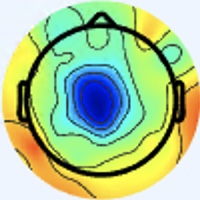

The data file committed next to this chart (first rows):
[238 245 255], [238 245 255], [238 245 255], [238 245 255], [238 245 255], [238 245 255], [238 245 255], [238 245 255], [238 245 255], [238 245 255], [238 245 255], [238 245 255], [238 245 255], [238 245 255], [238 245 255], [238 245 255], [238 245 255], [238 245 255], [238 245 255], [238 245 255], [238 245 255], [238 245 255], [238 245 255], [238 245 255]
[238 245 255], [238 245 255], [238 245 255], [238 245 255], [238 245 255], [238 245 255], [238 245 255], [238 245 255], [238 245 255], [238 245 255], [238 245 255], [238 245 255], [238 245 255], [238 245 255], [238 245 255], [238 245 255], [238 245 255], [238 245 255], [238 245 255], [238 245 255], [238 245 255], [238 245 255], [238 245 255], [238 245 255]
[238 245 255], [238 245 255], [238 245 255], [238 245 255], [238 245 255], [238 245 255], [238 245 255], [238 245 255], [238 245 255], [238 245 255], [238 245 255], [238 245 255], [238 245 255], [238 245 255], [238 245 255], [238 245 255], [238 245 255], [238 245 255], [238 245 255], [238 245 255], [238 245 255], [238 245 255], [238 245 255], [238 245 255]
[238 245 255], [238 245 255], [238 245 255], [238 245 255], [238 245 255], [238 245 255], [238 245 255], [238 245 255], [238 245 255], [238 245 255], [238 245 255], [238 245 255], [238 245 255], [238 245 255], [238 245 255], [238 245 255], [238 245 255], [238 245 255], [238 245 255], [238 245 255], [238 245 255], [238 245 255], [238 245 255], [238 245 255]
[238 245 255], [238 245 255], [238 245 255], [238 245 255], [238 245 255], [238 245 255], [238 245 255], [238 245 255], [238 245 255], [238 245 255], [238 245 255], [238 245 255], [238 245 255], [238 245 255], [238 245 255], [238 245 255], [237 246 255], [237 246 255], [237 246 255], [237 246 255], [237 246 255], [237 246 255], [237 246 255], [237 246 255]
[238 245 255], [238 245 255], [238 245 255], [238 245 255], [238 245 255], [238 245 255], [238 245 255], [238 245 255], [238 245 255], [238 245 255], [238 245 255], [238 245 255], [238 245 255], [238 245 255], [238 245 255], [238 245 255], [237 246 255], [237 246 255], [237 246 255], [237 246 255], [237 246 255], [237 246 255], [237 246 255], [237 246 255]
[238 245 255], [238 245 255], [238 245 255], [238 245 255], [238 245 255], [238 245 255], [238 245 255], [238 245 255], [238 245 255], [238 245 255], [238 245 255], [238 245 255], [238 245 255], [238 245 255], [238 245 255], [238 245 255], [237 246 255], [237 246 255], [237 246 255], [237 246 255], [237 246 255], [237 246 255], [237 246 255], [237 246 255]
[238 245 255], [238 245 255], [238 245 255], [238 245 255], [238 245 255], [238 245 255], [238 245 255], [238 245 255], [238 245 255], [238 245 255], [238 245 255], [238 245 255], [238 245 255], [238 245 255], [238 245 255], [238 245 255], [237 246 255], [237 246 255], [237 246 255], [237 246 255], [237 246 255], [237 246 255], [237 246 255], [237 246 255]
[238 245 255], [238 245 255], [238 245 255], [238 245 255], [238 245 255], [238 245 255], [238 245 255], [238 245 255], [238 245 255], [238 245 255], [238 245 255], [238 245 255], [238 245 255], [238 245 255], [238 245 255], [238 245 255], [237 246 255], [237 246 255], [237 246 255], [237 246 255], [237 246 255], [237 246 255], [237 246 255], [236 245 254]
[238 245 255], [238 245 255], [238 245 255], [238 245 255], [238 245 255], [238 245 255], [238 245 255], [238 245 255], [238 245 255], [238 245 255], [238 245 255], [238 245 255], [238 245 255], [238 245 255], [238 245 255], [238 245 255], [237 246 255], [237 246 255], [237 246 255], [237 246 255], [237 246 255], [237 246 255], [237 246 255], [237 246 255]
[238 245 255], [238 245 255], [238 245 255], [238 245 255], [238 245 255], [238 245 255], [238 245 255], [238 245 255], [238 245 255], [238 245 255], [238 245 255], [238 245 255], [238 245 255], [238 245 255], [238 245 255], [238 245 255], [237 246 255], [237 246 255], [237 246 255], [237 246 255], [237 246 255], [237 246 255], [237 246 255], [237 246 255]
[238 245 255], [238 245 255], [238 245 255], [238 245 255], [238 245 255], [238 245 255], [238 245 255], [238 245 255], [238 245 255], [238 245 255], [238 245 255], [238 245 255], [238 245 255], [238 245 255], [238 245 255], [238 245 255], [237 246 255], [237 246 255], [237 246 255], [237 246 255], [237 246 255], [237 246 255], [237 246 255], [237 246 255]
[238 245 255], [238 245 255], [238 245 255], [238 245 255], [238 245 255], [238 245 255], [238 245 255], [238 245 255], [238 245 255], [238 245 255], [238 245 255], [238 245 255], [238 245 255], [238 245 255], [238 245 255], [238 245 255], [237 246 253], [237 246 253], [237 246 253], [237 246 253], [237 246 253], [237 246 253], [237 246 253], [237 246 253]
[238 245 255], [238 245 255], [238 245 255], [238 245 255], [238 245 255], [238 245 255], [238 245 255], [238 245 255], [238 245 255], [238 245 255], [238 245 255], [238 245 255], [238 245 255], [238 245 255], [238 245 255], [238 245 255], [237 246 253], [237 246 253], [237 246 253], [237 246 253], [237 246 253], [237 246 253], [237 246 253], [238 247 254]
[238 245 255], [238 245 255], [238 245 255], [238 245 255], [238 245 255], [238 245 255], [238 245 255], [238 245 255], [238 245 255], [238 245 255], [238 245 255], [238 245 255], [238 245 255], [238 245 255], [238 245 255], [238 245 255], [237 246 253], [237 246 253], [237 246 253], [237 246 253], [237 246 253], [237 246 253], [238 247 254], [238 247 254]
[238 245 255], [238 245 255], [238 245 255], [238 245 255], [238 245 255], [238 245 255], [238 245 255], [238 245 255], [238 245 255], [238 245 255], [238 245 255], [238 245 255], [238 245 255], [238 245 255], [238 245 255], [238 245 255], [237 246 253], [237 246 253], [237 246 253], [237 246 253], [237 246 255], [237 246 255], [238 247 254], [238 247 254]
[238 245 253], [238 245 253], [238 245 253], [238 245 253], [238 245 253], [238 245 253], [238 245 253], [238 245 253], [238 245 253], [238 245 253], [238 245 253], [238 245 253], [238 245 253], [238 245 253], [238 245 253], [238 245 253], [238 245 255], [238 245 253], [239 246 254], [238 245 253], [237 245 255], [237 245 255], [237 246 255], [238 247 254]
[238 245 253], [238 245 253], [238 245 253], [238 245 253], [238 245 253], [238 245 253], [238 245 253], [238 245 253], [238 245 253], [238 245 253], [238 245 253], [238 245 253], [238 245 253], [238 245 253], [238 245 253], [238 245 253], [238 245 255], [238 245 253], [239 246 254], [238 245 253], [237 245 255], [237 245 255], [237 246 253], [237 246 251]
[238 245 253], [238 245 253], [238 245 253], [238 245 253], [238 245 253], [238 245 253], [238 245 253], [238 245 253], [238 245 253], [238 245 253], [238 245 253], [238 245 253], [238 245 253], [238 245 253], [238 245 253], [238 245 253], [238 245 253], [238 245 253], [238 245 253], [238 245 253], [238 245 255], [237 244 252], [237 247 249], [237 247 248]
[238 245 253], [238 245 253], [238 245 253], [238 245 253], [238 245 253], [238 245 253], [238 245 253], [238 245 253], [238 245 253], [238 245 253], [238 245 253], [238 245 253], [238 245 253], [238 245 253], [238 245 253], [238 245 253], [238 245 253], [238 245 253], [238 245 255], [238 245 255], [238 244 255], [237 244 252], [236 246 248], [236 246 247]
[238 245 253], [238 245 253], [238 245 253], [238 245 253], [238 245 253], [238 245 253], [238 245 253], [238 245 253], [238 245 253], [238 245 253], [238 245 253], [238 245 253], [238 245 253], [238 245 253], [238 245 253], [238 245 253], [238 245 255], [238 245 255], [238 244 255], [238 244 255], [238 244 255], [237 243 255], [237 244 252], [237 244 252]
[238 245 253], [238 245 253], [238 245 253], [238 245 253], [238 245 253], [238 245 253], [238 245 253], [238 245 253], [238 245 253], [238 245 253], [238 245 253], [238 245 253], [238 245 253], [238 245 253], [238 245 253], [238 245 253], [238 245 253], [238 245 255], [237 243 255], [237 243 255], [237 243 255], [237 243 255], [237 244 254], [237 244 254]
[238 245 253], [238 245 253], [238 245 253], [238 245 253], [238 245 253], [238 245 253], [238 245 253], [238 245 253], [238 245 253], [238 245 253], [238 245 253], [237 244 252], [237 244 252], [238 245 253], [238 245 253], [238 245 253], [238 245 253], [237 244 252], [237 243 255], [237 243 255], [237 244 254], [238 245 253], [237 244 250], [237 244 252]
[238 245 253], [238 245 253], [238 245 253], [238 245 253], [238 245 253], [238 245 253], [238 245 253], [238 245 253], [238 245 253], [238 245 253], [237 244 252], [237 244 252], [237 244 252], [237 244 252], [238 245 253], [238 245 253], [237 244 250], [237 244 250], [237 244 254], [237 244 254], [237 244 252], [238 245 251], [237 245 248], [237 244 250]
[238 245 253], [238 245 253], [238 245 253], [238 245 253], [238 245 253], [238 245 253], [238 245 253], [238 245 253], [238 245 253], [238 245 253], [237 246 253], [237 246 253], [237 246 253], [237 246 253], [237 246 253], [237 246 251], [238 246 249], [238 245 251], [237 244 254], [237 244 254], [237 244 252], [237 244 250], [240 245 249], [241 246 250]
[238 245 253], [238 245 253], [238 245 253], [238 245 253], [238 245 253], [238 245 253], [238 245 253], [238 245 253], [238 245 253], [238 245 253], [237 246 253], [237 246 253], [237 246 253], [237 246 253], [237 246 253], [237 246 253], [238 246 249], [238 245 251], [237 244 254], [237 244 254], [237 244 252], [237 244 250], [240 245 251], [240 244 253]
[238 245 255], [238 245 255], [238 245 255], [238 245 255], [238 245 255], [238 245 255], [238 245 255], [238 245 255], [238 245 255], [238 245 255], [237 246 255], [237 246 255], [237 246 255], [237 246 255], [237 246 255], [237 246 253], [237 246 251], [237 246 251], [237 244 254], [237 244 254], [237 244 254], [237 244 254], [238 244 255], [238 244 255]
[238 245 255], [238 245 255], [238 245 255], [238 245 255], [238 245 255], [238 245 255], [238 245 255], [238 245 255], [238 245 255], [238 245 255], [237 246 255], [237 246 255], [237 246 255], [237 246 255], [237 246 255], [237 246 255], [237 246 253], [237 246 253], [237 244 252], [237 244 252], [237 244 252], [237 244 254], [238 244 255], [237 243 255]
[238 245 255], [238 245 255], [238 245 255], [238 245 255], [238 245 255], [238 245 255], [238 245 255], [238 245 255], [237 246 255], [237 246 255], [237 246 255], [237 246 255], [237 246 255], [237 246 255], [237 246 255], [237 246 255], [237 246 255], [237 246 253], [236 245 250], [236 245 250], [237 244 250], [238 245 253], [237 243 255], [237 243 255]
[238 245 255], [238 245 255], [238 245 255], [238 245 255], [238 245 255], [238 245 255], [238 245 255], [238 245 255], [237 246 255], [237 246 255], [237 246 255], [237 246 255], [237 246 255], [237 246 255], [237 246 255], [237 246 255], [237 246 253], [236 245 252], [236 245 250], [236 245 250], [237 244 250], [238 245 251], [237 244 254], [237 244 252]
[238 245 255], [238 245 255], [238 245 255], [238 245 255], [238 245 255], [238 245 255], [238 245 255], [238 245 255], [237 246 255], [237 246 255], [237 246 255], [237 246 255], [237 246 255], [237 246 255], [237 246 255], [237 246 253], [237 246 251], [236 245 250], [236 245 252], [236 245 254], [237 246 253], [237 246 253], [237 244 252], [236 243 249]
[238 245 255], [238 245 255], [238 245 255], [238 245 255], [238 245 255], [238 245 255], [238 245 255], [238 245 255], [237 246 255], [237 246 255], [237 246 255], [237 246 255], [237 246 255], [237 246 255], [237 246 255], [237 246 253], [238 246 249], [236 245 250], [236 245 254], [236 244 255], [237 245 255], [237 246 255], [237 244 252], [236 244 247]
[238 244 255], [238 244 255], [238 244 255], [238 244 255], [238 244 255], [238 244 255], [238 244 255], [238 244 255], [238 244 255], [238 244 255], [236 245 254], [237 246 255], [237 246 255], [237 246 255], [237 246 255], [237 244 252], [240 245 251], [239 246 254], [238 246 255], [236 245 255], [236 245 255], [236 246 255], [235 244 251], [233 243 244]
[238 244 255], [238 244 255], [238 244 255], [238 244 255], [238 244 255], [238 244 255], [238 244 255], [238 244 255], [238 244 255], [238 244 255], [237 246 255], [237 246 255], [237 246 255], [237 246 255], [237 246 255], [238 245 253], [239 244 250], [240 244 253], [237 245 255], [236 245 255], [236 245 255], [237 245 255], [235 244 249], [234 243 242]
[238 245 255], [238 245 255], [238 245 255], [238 245 255], [238 245 255], [238 245 255], [238 245 255], [238 245 255], [238 245 255], [238 245 255], [237 246 255], [237 246 255], [237 246 253], [238 247 254], [237 246 253], [238 245 253], [238 243 249], [239 244 250], [237 244 254], [236 244 255], [237 244 255], [238 244 255], [236 244 247], [235 241 237]
[238 245 255], [238 245 255], [238 245 255], [238 245 255], [238 245 255], [238 245 255], [238 245 255], [238 245 255], [238 245 255], [238 245 255], [237 246 255], [237 246 255], [238 247 254], [238 247 254], [238 247 254], [239 246 254], [239 244 250], [239 244 250], [237 244 252], [238 244 255], [239 245 255], [240 244 255], [237 242 245], [235 240 233]
[238 245 253], [238 245 253], [238 245 253], [238 245 253], [238 245 253], [238 245 253], [238 245 255], [238 245 255], [238 245 253], [238 245 253], [237 246 253], [237 246 253], [237 246 253], [238 247 254], [238 247 254], [238 247 254], [238 245 253], [238 245 253], [238 245 255], [239 246 255], [241 245 254], [241 244 251], [239 239 247], [235 239 225]
[238 245 253], [238 245 253], [238 245 253], [238 245 253], [238 245 253], [238 245 253], [238 245 255], [238 245 255], [238 245 253], [238 245 253], [238 247 254], [238 247 254], [237 246 253], [237 246 253], [238 247 254], [238 247 254], [239 246 254], [239 246 254], [239 246 255], [241 245 254], [243 246 253], [243 245 244], [239 241 230], [235 240 200]
[238 245 253], [238 245 253], [238 245 253], [238 245 253], [238 245 253], [238 245 253], [238 245 255], [238 245 255], [238 245 255], [238 245 255], [239 246 254], [239 246 254], [238 245 253], [238 245 253], [238 245 253], [239 246 254], [238 247 252], [239 246 252], [241 245 255], [243 245 255], [246 245 251], [245 245 233], [242 246 196], [237 245 159]
[238 245 253], [238 245 253], [238 245 253], [238 245 253], [238 245 253], [238 245 253], [238 245 255], [238 245 255], [238 245 255], [238 245 255], [239 246 254], [239 246 254], [238 245 253], [238 245 253], [238 245 253], [239 246 254], [238 247 254], [239 246 254], [242 244 255], [245 243 254], [249 245 246], [248 247 217], [244 249 167], [238 249 127]
[238 245 255], [238 245 255], [238 245 255], [238 245 255], [238 245 255], [238 245 255], [238 245 255], [238 245 255], [238 245 255], [238 245 255], [238 245 255], [238 245 255], [238 245 255], [238 245 255], [238 245 255], [237 244 254], [238 244 255], [237 240 255], [241 239 253], [243 238 245], [248 241 231], [248 246 198], [240 246 138], [239 251 105]
[238 245 255], [238 245 255], [238 245 255], [238 245 255], [238 245 255], [238 245 255], [238 245 255], [238 245 255], [238 245 255], [238 245 255], [238 245 255], [238 245 255], [238 245 255], [238 245 255], [237 244 254], [236 243 253], [235 241 253], [237 239 251], [242 236 248], [242 234 231], [245 239 203], [246 245 165], [242 248 116], [243 253  92]
[237 246 255], [237 246 255], [237 246 255], [237 246 255], [237 246 255], [237 246 255], [238 245 255], [238 245 255], [238 244 255], [238 244 255], [238 245 255], [238 245 255], [238 245 255], [237 244 254], [236 243 253], [235 242 250], [234 239 242], [237 237 237], [242 233 238], [242 231 209], [244 239 158], [246 246 122], [244 251  96], [248 255  87]
[237 246 255], [237 246 255], [237 246 255], [237 246 255], [237 246 255], [237 246 255], [238 245 255], [238 245 255], [238 244 255], [238 244 255], [238 245 255], [238 245 255], [238 245 255], [237 244 254], [235 242 252], [235 240 246], [232 236 237], [236 236 226], [241 233 210], [243 234 175], [245 242 127], [248 248  98], [247 252  87], [250 255  84]
[236 245 252], [236 245 252], [236 245 252], [237 246 253], [237 246 253], [237 246 253], [238 245 255], [238 245 255], [238 245 255], [238 245 255], [238 245 255], [238 245 255], [239 246 255], [237 244 254], [235 242 252], [235 239 248], [235 234 242], [239 236 219], [242 238 167], [246 240 130], [252 246 106], [254 252  92], [253 255  86], [252 254  85]
[236 245 252], [236 245 252], [236 245 252], [237 246 253], [237 246 253], [237 246 253], [238 245 255], [238 245 255], [239 246 255], [238 245 255], [238 245 255], [238 245 255], [239 246 255], [238 245 255], [236 243 253], [237 240 247], [238 236 239], [242 238 203], [244 238 140], [248 242 102], [254 247  94], [255 252  88], [255 254  87], [254 251  84]
[236 245 250], [236 245 250], [237 246 251], [237 246 251], [237 246 253], [237 246 253], [238 245 253], [238 245 253], [239 246 254], [238 245 253], [238 245 253], [238 245 253], [239 246 254], [239 246 254], [237 244 252], [238 242 241], [243 240 221], [246 241 185], [245 237 126], [246 238  93], [253 244  87], [255 249  84], [255 252  84], [254 250  81]
[237 244 250], [236 245 250], [237 246 253], [237 246 253], [237 246 253], [237 246 253], [237 246 253], [237 246 253], [238 247 255], [237 246 255], [237 246 253], [237 246 253], [238 247 254], [238 247 254], [239 243 252], [241 243 232], [249 245 197], [251 245 159], [245 237 112], [245 235  86], [251 241  82], [255 246  81], [255 251  83], [255 248  82]
[239 244 248], [237 244 250], [236 245 254], [235 245 255], [236 245 252], [236 247 251], [237 248 252], [236 249 255], [237 247 255], [239 249 255], [238 248 255], [235 248 254], [233 248 255], [235 246 252], [239 239 247], [244 239 217], [250 244 160], [255 248 124], [251 244 102], [246 239  86], [251 243  83], [255 247  84], [255 248  82], [252 247  83]
[239 244 247], [237 245 248], [236 245 254], [235 245 254], [236 246 248], [236 247 249], [235 249 252], [236 249 255], [237 250 255], [239 249 255], [236 249 255], [235 248 254], [234 249 254], [236 246 247], [241 241 231], [246 239 193], [253 245 136], [255 248 105], [252 245  94], [249 243  85], [251 243  82], [254 246  83], [252 247  83], [252 247  83]
[239 244 248], [237 245 248], [236 246 247], [236 246 247], [236 246 245], [236 248 248], [236 250 253], [237 250 255], [239 252 255], [238 252 255], [237 251 252], [236 250 251], [237 248 254], [239 247 236], [243 244 202], [246 243 162], [250 241 120], [253 243  96], [253 244  91], [251 243  83], [250 242  79], [250 243  77], [252 244  81], [250 245  81]
[239 244 250], [239 244 248], [237 245 247], [236 246 245], [236 246 245], [237 247 248], [238 249 253], [237 250 255], [239 252 255], [237 251 254], [237 251 252], [238 250 250], [239 245 245], [240 242 218], [244 246 171], [248 246 135], [249 241 106], [249 239  89], [250 241  86], [251 243  82], [249 241  78], [249 242  76], [250 242  79], [250 242  79]
[239 243 252], [239 244 250], [237 244 250], [236 244 247], [236 246 247], [237 247 248], [238 247 252], [238 249 255], [238 251 255], [236 249 255], [239 250 255], [239 248 247], [239 239 227], [240 237 192], [246 244 141], [251 249 112], [250 244  96], [249 240  85], [249 241  81], [251 243  80], [251 244  78], [251 244  78], [252 244  81], [252 244  81]
[239 243 254], [239 243 252], [237 244 254], [236 243 251], [235 245 247], [236 246 248], [237 246 251], [238 247 254], [237 247 255], [235 248 255], [239 250 254], [242 247 240], [240 237 204], [240 233 161], [246 242 119], [252 248  97], [250 243  90], [249 241  81], [248 240  79], [251 244  78], [252 245  77], [252 245  77], [253 246  80], [253 245  82]
[237 243 255], [237 244 254], [237 243 255], [236 243 253], [235 244 249], [235 245 247], [237 244 250], [238 245 255], [235 245 255], [235 245 254], [239 249 250], [244 247 226], [242 236 174], [240 231 130], [245 237 104], [248 241  90], [249 240  85], [250 240  80], [251 242  79], [252 243  76], [253 246  78], [253 246  78], [253 246  80], [255 247  84]
[237 244 254], [237 244 254], [237 244 254], [237 244 252], [235 244 249], [236 243 249], [238 243 249], [237 244 254], [235 243 254], [234 243 250], [241 248 241], [246 248 211], [245 238 150], [242 230 108], [244 233  91], [247 236  82], [249 239  82], [253 243  83], [254 245  80], [254 245  78], [255 248  80], [255 248  80], [255 247  84], [255 251  87]
[238 245 251], [238 245 251], [240 245 251], [237 244 250], [236 245 250], [238 245 251], [239 244 250], [238 242 251], [235 242 252], [237 242 245], [242 246 229], [249 248 194], [250 242 135], [247 236  95], [249 238  86], [251 241  82], [250 240  81], [252 242  82], [252 245  79], [255 248  80], [255 249  81], [255 250  82], [255 251  87], [255 251  89]
[238 246 249], [238 246 249], [240 245 249], [237 244 250], [236 245 252], [238 245 253], [240 245 251], [239 242 251], [239 243 254], [240 242 241], [244 245 214], [247 244 173], [250 242 118], [251 240  88], [254 241  83], [255 243  81], [251 241  81], [253 243  83], [253 245  82], [255 248  82], [255 250  82], [255 251  85], [255 251  87], [255 252  89]
[237 245 247], [238 246 248], [238 246 249], [238 245 251], [237 246 253], [238 245 253], [240 245 251], [239 242 251], [242 241 255], [242 241 237], [245 242 197], [247 242 151], [249 241 108], [253 243  84], [255 245  83], [255 244  80], [253 243  83], [253 245  84], [255 247  84], [255 250  84], [255 251  85], [255 251  85], [255 251  87], [255 252  89]
[237 244 250], [238 246 249], [238 246 249], [238 245 251], [237 246 253], [239 246 254], [237 244 252], [239 242 251], [241 238 255], [243 239 230], [246 241 177], [248 242 132], [251 243 100], [254 244  84], [255 246  83], [254 245  82], [252 244  83], [254 246  85], [255 247  84], [255 250  84], [255 251  85], [255 253  86], [255 252  89], [254 252  89]
[238 244 255], [239 246 255], [239 246 252], [239 246 252], [239 247 250], [239 246 252], [237 244 252], [237 241 250], [240 236 250], [245 237 218], [249 241 156], [252 245 113], [253 246  93], [254 246  83], [253 245  84], [253 245  85], [253 245  84], [252 247  85], [253 248  84], [254 251  84], [255 252  85], [254 253  85], [254 252  89], [252 253  89]
... 139 more rows
